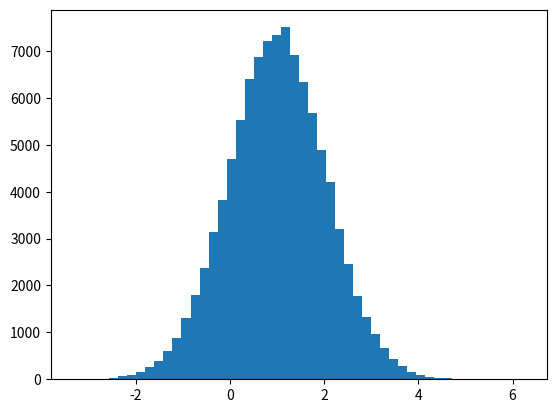

The matplotlib source for this figure: (Note: this script raises an exception after producing the figure.)
import matplotlib.pyplot as plt
import numpy as np
from scipy.stats import norm
import math


def x_given_y(y, means, std_devs):
    mean_xy = means[0] + (std_devs[0][-1]/std_devs[-1][-1])*(y - means[-1])
    std_dev_xy = std_devs[0][0] - (std_devs[0][-1]/std_devs[-1][-1])*std_devs[-1][0]
    return np.random.normal(mean_xy, std_dev_xy)


def y_given_x(x, means, std_devs):
    mean_yx = means[-1] + (std_devs[-1][0]/std_devs[0][0])*(x - means[0])
    std_dev_yx = std_devs[-1][-1] - (std_devs[-1][0]/std_devs[0][0])*std_devs[0][-1]
    return np.random.normal(mean_yx, std_dev_yx)


def gibbs_sampler(y_init, means, std_devs, num_samples):
    x_samples = []
    y_samples = []
    y = y_init
    for i in range(0, num_samples):
        x = x_given_y(y, means, std_devs)
        y = y_given_x(x, means, std_devs)
        x_samples.append(x)
        y_samples.append(y)
    return x_samples, y_samples


if __name__ == "__main__":
    samples = 100000
    y_in = 0
    mean = [1, 0]
    std_dev = np.array([[1, -0.5], [-0.5, 3]])
    dist_x, dist_y = gibbs_sampler(y_in, mean, std_dev, samples)
    ex = np.linspace(norm.ppf(0.00000000000000001), norm.ppf(0.999999999999999), 100)
    plt.hist(dist_x, 50, normed=True)
    plt.plot(ex, norm.pdf(ex, 1, 1), 'r-', lw=5, alpha=0.6, label='norm pdf')
    plt.show()
    plt.hist(dist_y, 50, normed=True)
    plt.plot(ex, norm.pdf(ex, 0, math.sqrt(3)), 'r-', lw=5, alpha=0.6, label='norm pdf')
    plt.show()




